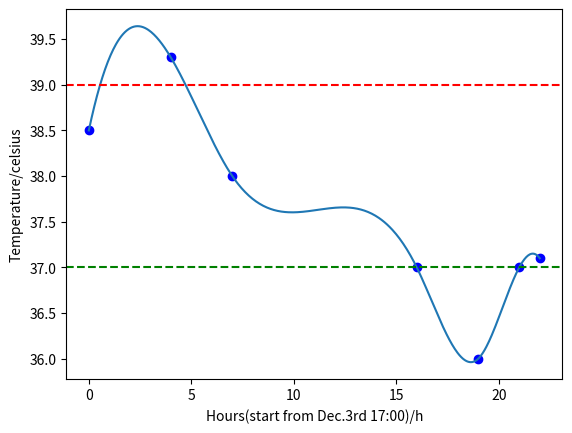

The script that saved this image:
import matplotlib.pyplot as plt
import numpy as np
from scipy.interpolate import make_interp_spline

# 计数零点为21月3号下午5点
times = np.array([0, 4, 7, 16, 19, 21, 22])

temp = np.array([38.5, 39.3, 38.0, 37.0, 36.0, 37.0, 37.1])

m = make_interp_spline(times, temp)
xs = np.linspace(times.min(), times.max(), 500)
ys = m(xs)
plt.plot(xs, ys)
plt.scatter(times, temp, color="blue")
plt.axhline(37, color="green", linestyle="--")
plt.axhline(39, color="red", linestyle="--")

plt.xlabel("Hours(start from Dec.3rd 17:00)/h")
plt.ylabel("Temperature/celsius")
plt.show()
